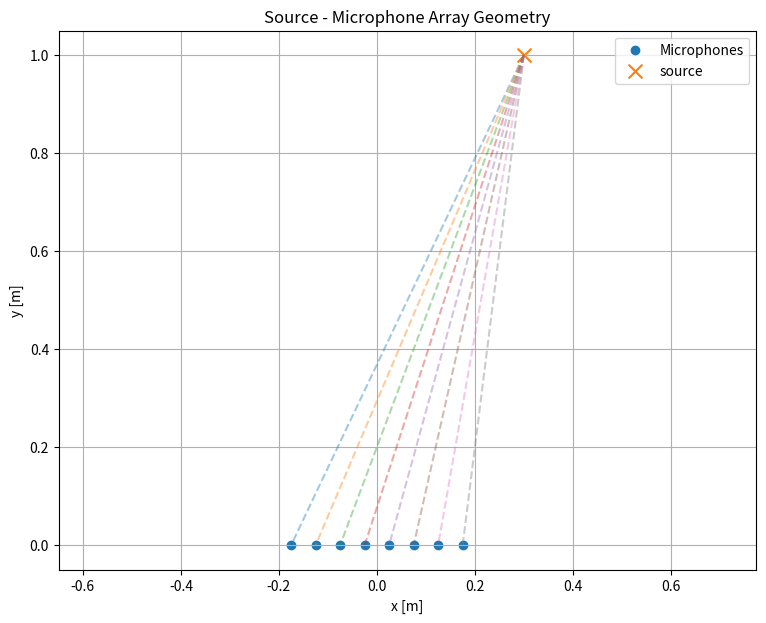
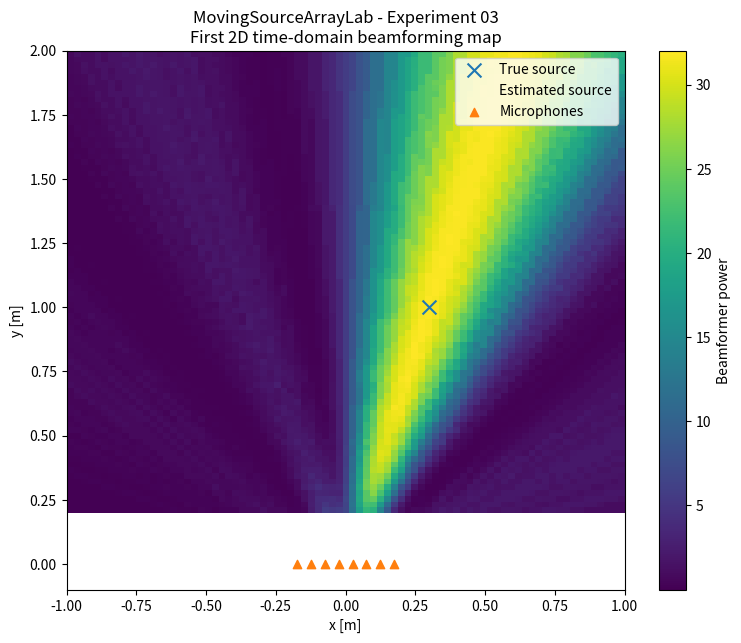

Source code (Python) for these figures, in order:
# 03) FIRST 2D TIME-DOMAIN BEAMFORMING MAP

import numpy as np
import matplotlib.pyplot as plt

# FIXED PARAMETERS
c = 343.0 # m/s - sound velocity
fs = 48000 # sampling frequency
duration = 0.01 
f0 = 2000.0 

# MICROPHONE ARRAY
M = 8
d = 0.05

mic_x = (np.arange(M) - (M - 1)/2) * d
mic_y = np.zeros(M)

# TIME AXIS
N = int(duration*fs)
t = np.arange(N)/fs

# TRUE SOURCE POSITION
source_x = 0.30 
source_y = 1.00

# FINO A QUI ABBIAMO CREATO LA NOSTRA GEOMETRIA DELL'ARRAY E DELLA SORGENTE

# TRUE PROPAGATION DELAYS
distances = np.sqrt((source_x - mic_x)**2 + (source_y - mic_y)**2) # distance mics-source
arrival_times = distances/c # source time of arrival for each mic
relative_delays = arrival_times - np.min(arrival_times) # relative delays between ref mic and other mics

# SIMULATED MICROPHONE SIGNALS
mic_signals = np.zeros((M, N)) # matrice di zeri con M righe e N colonne che conterrà il segnale ricevuto
# dai microfoni

# per ogni microfono prendo il suo specifico delay
# inserisco in mic_signals lo stesso segnale della sorgente ma traslato di tau quindi del delay
# specifico di quel microfono
# Questo perchè ogni microgono riceve lo stesso segnale sinusoidale ma ritardato di tauM
for m in range(M):
    tau = relative_delays[m]
    mic_signals[m, :] = np.sin(2 * np.pi * f0 * (t - tau))

# SCANNING GRID
# Proviamo molti punti (x,y) nello spazio.
# Per ogni punto calcoliamo i ritardi che avremmo se la sorgente fosse li
x_scan = np.linspace(-1.0, 1.0, 81)
y_scan = np.linspace(0.2, 2.0, 81)

beam_map = np.zeros((len(y_scan), len(x_scan)))

# TIME-DOMAIN BEAMFORMING
# For every point in the map (x,y), calculate the delays that we would have had if a source 
# would have been there

# Per ogni punt (x, y)
# Calcoliamo i ritardi attesi
# Convertiamo in campioni
# Riallineaiamo i segnali
# Li sommiamo e calcoliamo la potenza

for iy, y in enumerate(y_scan):
    for ix, x in enumerate(x_scan):
        # expected distances from this scan point
        scan_distances = np.sqrt((x - mic_x)**2 + (y - mic_y)**2)

        # expected propagation times
        scan_times = scan_distances/c

        # relative to the nearest microphone
        scan_delays = scan_times - np.min(scan_times)

        # convert delays into integer samples
        delay_samples = np.round(scan_delays*fs).astype(int)

        # align the microphone signals
        aligned_signals = []

        # qui quindi io prendo per ogni microfono, il delay effettivo che ha
        # con la sorgente ipotizzata dentro la grid map
        # in base a quel delay io vado a prendere il segnale trovato sopra reale per ogni microfono
        # e sposto quell'array iniziandolo da dopo i campioni di shift quidni è come se tagliassi
        # un pezzo del segnale, che può coincidere con il segnale originale o no
        # dipende dalla posizione se è giusta o meno
        for m in range(M):
            shift = delay_samples[m]
            if shift == 0:
                aligned = mic_signals[m]
            else:
                aligned = mic_signals[m, shift:]

            aligned_signals.append(aligned)


        # all signals must have same length
        min_length = min(len(signal) for signal in aligned_signals)
        # taglio una parte dei segnali perchè sennò avrebbero lunghezza differente
        aligned_signals = np.array([signal[:min_length] for signal in aligned_signals])

        # sum the aligned microphone signals
        beamformed_signal = np.sum(aligned_signals, axis = 0)

        # beamformer power
        beam_map[iy, ix] = np.mean(beamformed_signal**2)

# ESTIMATED SOURCE POSITION
max_index = np.unravel_index(np.argmax(beam_map), beam_map.shape)

estimated_y = y_scan[max_index[0]]
estimated_x = x_scan[max_index[1]]

print()
print("True source position:")
print(source_x, source_y)

print()
print("Estimated source position:")
print(estimated_x, estimated_y)

# PLOT
plt.figure(figsize=(9, 7))
for i in range(M):
    plt.plot([source_x, mic_x[i]], [source_y, mic_y[i]], linestyle = "--", alpha = 0.4)

# Microphones
plt.scatter(mic_x, mic_y, label = "Microphones")
plt.scatter(source_x, source_y, marker = "x", s = 100, label = "source")

plt.xlabel("x [m]")
plt.ylabel("y [m]")
plt.title("Source - Microphone Array Geometry")

plt.grid()
plt.axis("equal")
plt.legend()

# IMPORTANT: actually display the plot
plt.show()

# PLOT

plt.figure(figsize=(9, 7))

# ogni elemento della beam map rappresenta la potenza ottenuta dal beamformer quando ipotizzo che 
# la sorgente si trovi nel punto (x_scan[ix]. y_scan [iy])
plt.imshow(
    beam_map,
    extent=[
        x_scan[0],
        x_scan[-1],
        y_scan[0],
        y_scan[-1]
    ],
    origin="lower",
    aspect="auto"
)

plt.colorbar(
    label="Beamformer power"
)

plt.scatter(
    source_x,
    source_y,
    marker="x",
    s=100,
    label="True source"
)

plt.scatter(
    estimated_x,
    estimated_y,
    marker="o",
    facecolors="none",
    s=120,
    label="Estimated source"
)

plt.scatter(
    mic_x,
    mic_y,
    marker="^",
    label="Microphones"
)

plt.xlabel("x [m]")
plt.ylabel("y [m]")

plt.title(
    "MovingSourceArrayLab - Experiment 03\n"
    "First 2D time-domain beamforming map"
)

plt.legend()
plt.show()
